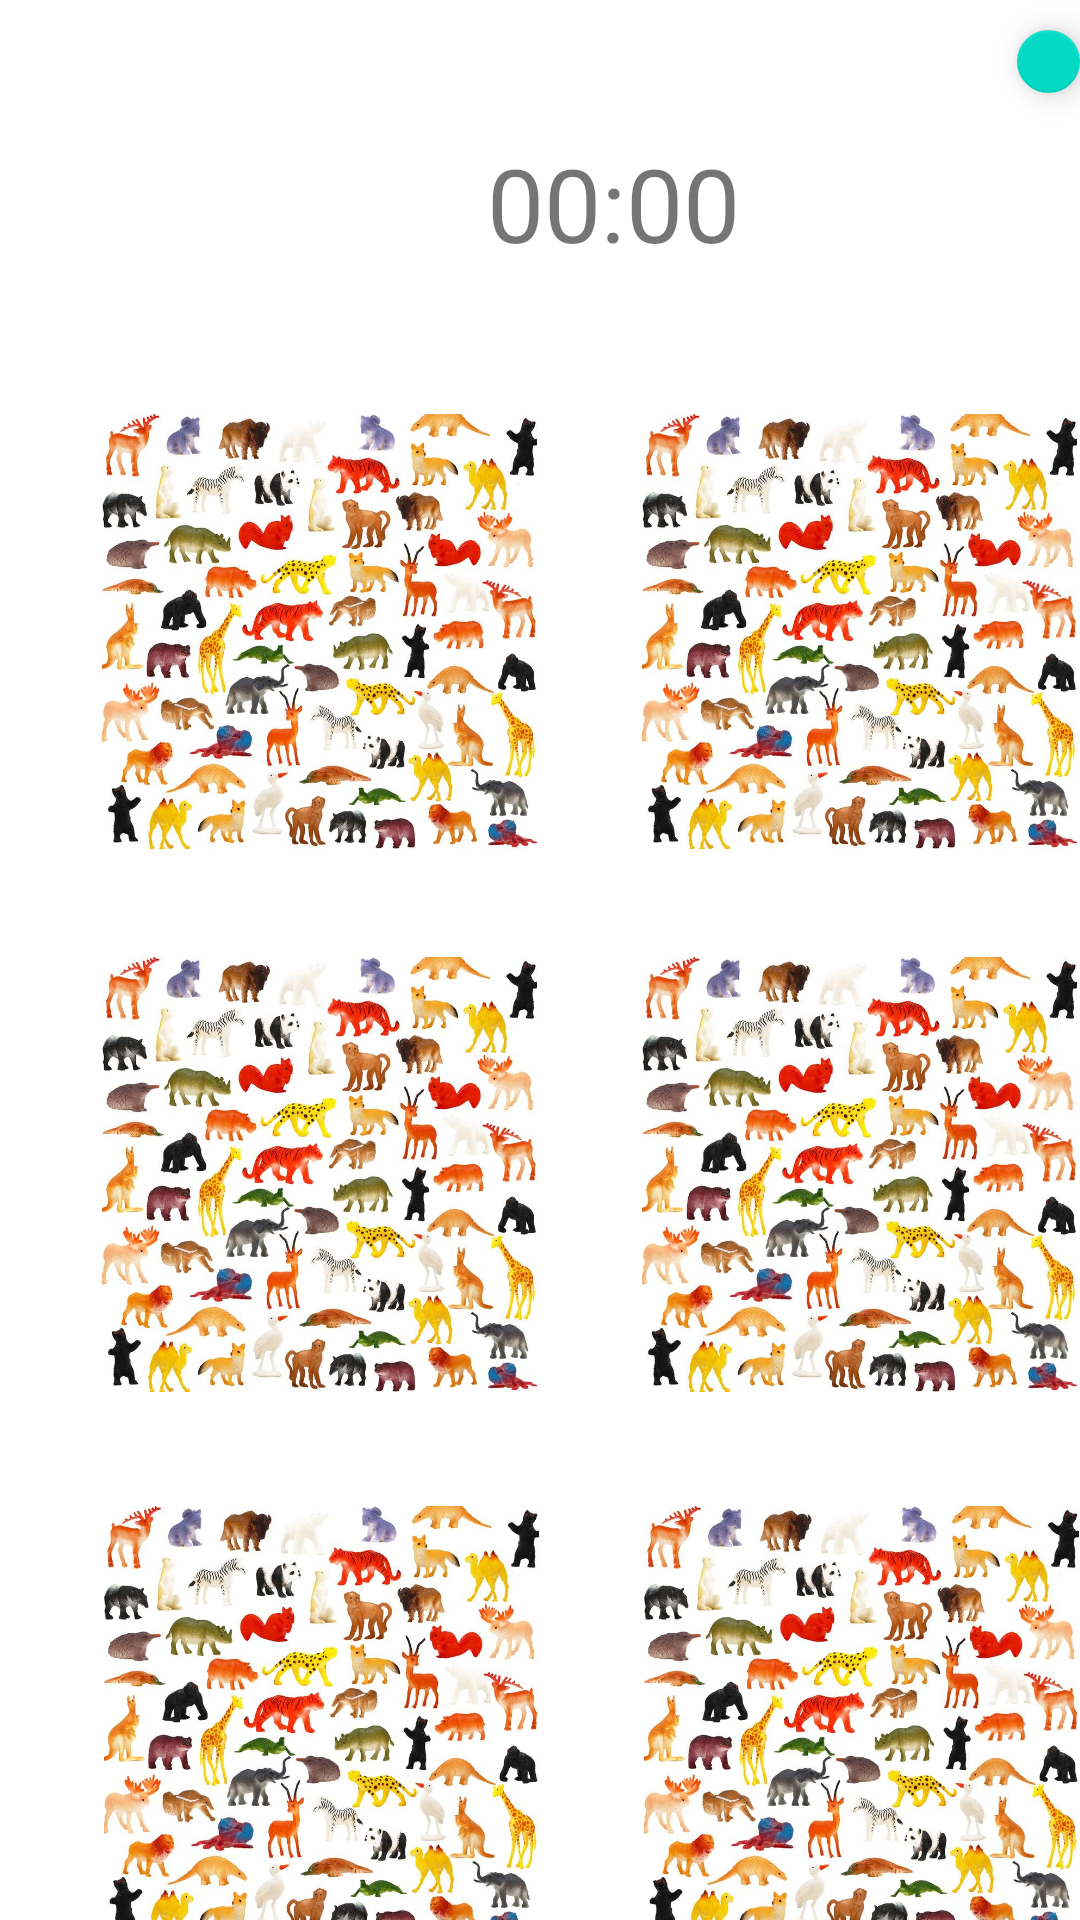

Produce the Android XML layout that renders to this screen, including the resource entries it uses.
<!-- AndroidManifest.xml: application theme Theme.MaterialComponents.DayNight.NoActionBar -->
<!-- res/layout/game.xml -->
<?xml version="1.0" encoding="utf-8"?>
<androidx.constraintlayout.widget.ConstraintLayout xmlns:android="http://schemas.android.com/apk/res/android"
    xmlns:app="http://schemas.android.com/apk/res-auto"
    xmlns:tools="http://schemas.android.com/tools"
    android:layout_width="match_parent"
    android:layout_height="match_parent"
    android:layout_marginRight="5dp"
    tools:context=".GameActivity">

    <LinearLayout
        android:layout_width="match_parent"
        android:layout_height="match_parent"
        android:orientation="vertical">

        <LinearLayout
            android:layout_width="match_parent"
            android:layout_height="138dp"
            android:gravity="center_horizontal"
            android:orientation="horizontal">

            <TextView
                android:id="@+id/textView8"
                android:layout_width="269dp"
                android:layout_height="wrap_content"
                android:layout_marginLeft="70dp"
                android:layout_marginTop="45dp"
                android:gravity="center"
                android:text="00:00"
                android:textSize="34sp" />

            <com.google.android.material.floatingactionbutton.FloatingActionButton
                android:id="@+id/floatingActionButton3"
                android:layout_width="wrap_content"
                android:layout_height="wrap_content"
                android:layout_marginTop="10dp"
                android:layout_weight="1"
                android:clickable="true"
                android:foregroundGravity="center"
                app:srcCompat="@android:drawable/ic_media_pause" />
        </LinearLayout>

        <LinearLayout
            android:layout_width="match_parent"
            android:layout_height="181dp"
            android:orientation="horizontal">

            <ImageView
                android:id="@+id/imageView11"
                android:layout_width="213dp"
                android:layout_height="145dp"
                app:srcCompat="@drawable/_1z_x7ojlvl" />

            <ImageView
                android:id="@+id/imageView15"
                android:layout_width="182dp"
                android:layout_height="145dp"
                android:layout_weight="1"
                app:srcCompat="@drawable/_1z_x7ojlvl" />
        </LinearLayout>

        <LinearLayout
            android:layout_width="match_parent"
            android:layout_height="183dp"
            android:orientation="horizontal">

            <ImageView
                android:id="@+id/imageView11"
                android:layout_width="213dp"
                android:layout_height="145dp"
                app:srcCompat="@drawable/_1z_x7ojlvl" />

            <ImageView
                android:id="@+id/imageView15"
                android:layout_width="182dp"
                android:layout_height="145dp"
                android:layout_weight="1"
                app:srcCompat="@drawable/_1z_x7ojlvl" />
        </LinearLayout>

        <LinearLayout
            android:layout_width="match_parent"
            android:layout_height="210dp"
            android:orientation="horizontal">

            <ImageView
                android:id="@+id/imageView11"
                android:layout_width="214dp"
                android:layout_height="145dp"
                app:srcCompat="@drawable/_1z_x7ojlvl" />

            <ImageView
                android:id="@+id/imageView15"
                android:layout_width="182dp"
                android:layout_height="145dp"
                android:layout_weight="1"
                app:srcCompat="@drawable/_1z_x7ojlvl" />
        </LinearLayout>

        <TextView
            android:id="@+id/textView9"
            android:layout_width="336dp"
            android:layout_height="wrap_content"
            android:layout_gravity="center_horizontal"
            android:gravity="center"
            android:text="Movements: 0"
            android:textSize="34sp" />

    </LinearLayout>
</androidx.constraintlayout.widget.ConstraintLayout>
<!-- resources referenced by this layout -->
<resources>
  <!-- drawable _1z_x7ojlvl: jpg bitmap (drawable, 113128 bytes) -->
</resources>
